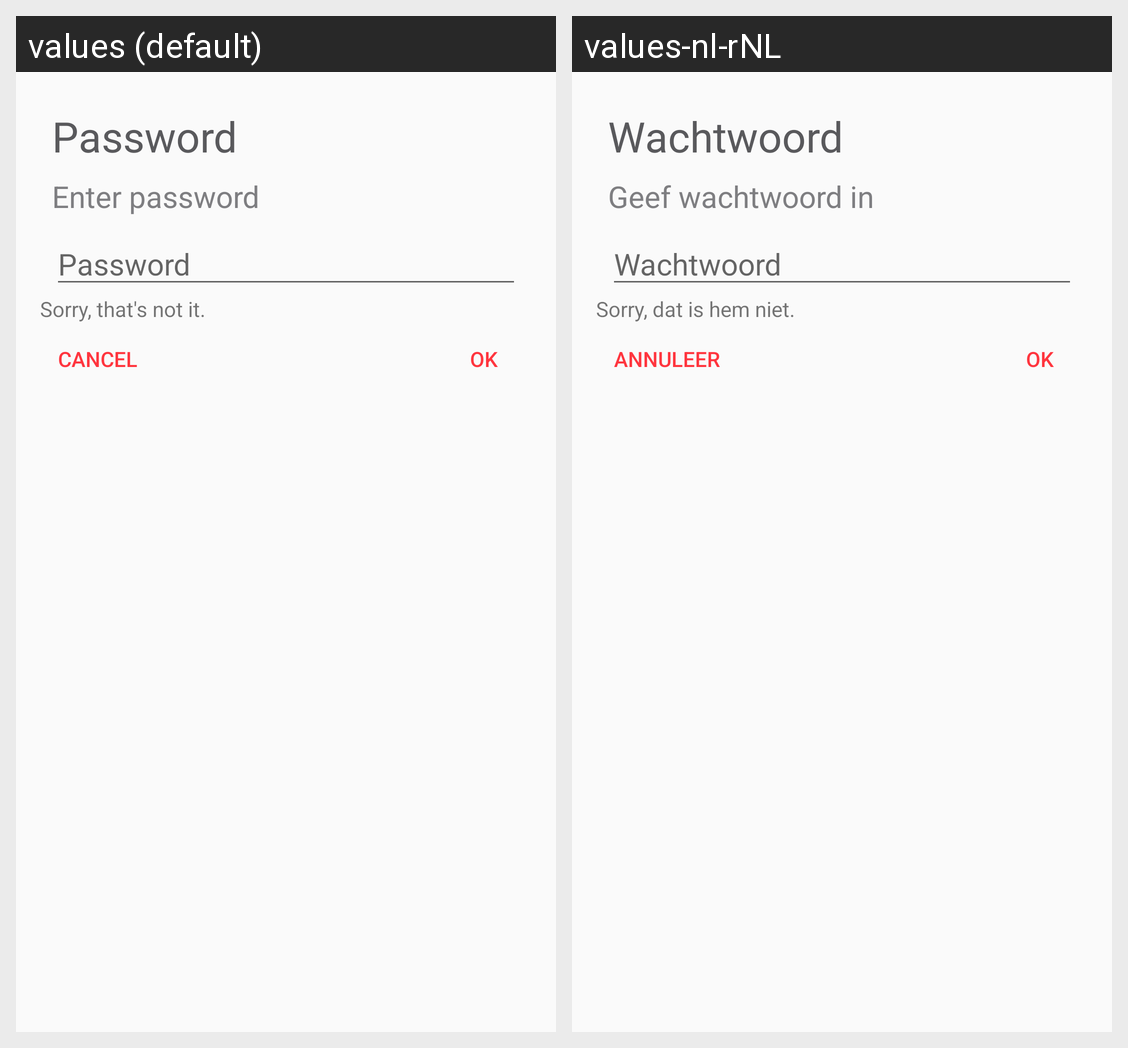

For this localized Android screen grid, give each drawn string resource with its value in every locale shown.
Android screen res/layout/fragment_password.xml rendered under 2 locales, left to right: values (default), values-nl-rNL. Device: Nexus 5 (rendered at 1080×1920; each locale shown at half size, 540×960, under a caption strip naming it); theme AppTheme.
Strings drawn on this screen, with the default value and each locale's value (text and hints the layout hard-codes, and strings that could not be matched under every locale, appear in the picture but are not listed):

password_header_default
  values: Password
  values-nl-rNL: Wachtwoord

password_text_default
  values: Enter password
  values-nl-rNL: Geef wachtwoord in

hint_password
  values: Password
  values-nl-rNL: Wachtwoord

dialog_password_incorrect
  values: Sorry, that's not it.
  values-nl-rNL: Sorry, dat is hem niet.

cancel
  values: Cancel
  values-nl-rNL: Annuleer

ok
  values: OK
  values-nl-rNL: OK
